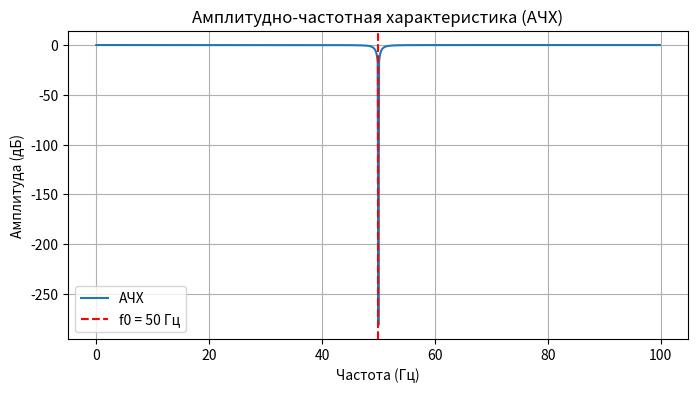

The matplotlib source for this figure:
import numpy as np
import matplotlib.pyplot as plt
from scipy.signal import iirnotch, freqz

# Параметры фильтра
fs = 200  # Частота дискретизации, Гц
f0 = 50    # Центральная частота (Гц)
Q = 30     # Добротность

# Расчет коэффициентов фильтра
b, a = iirnotch(f0 / (fs / 2), Q)

# АЧХ фильтра
w, h = freqz(b, a, worN=800)
freq = w * fs / (2 * np.pi)  # Преобразуем ось частоты в Гц

# График АЧХ
plt.figure(figsize=(8, 4))
plt.plot(freq, 20 * np.log10(abs(h)), label="АЧХ")
plt.title("Амплитудно-частотная характеристика (АЧХ)")
plt.xlabel("Частота (Гц)")
plt.ylabel("Амплитуда (дБ)")
plt.axvline(f0, color='r', linestyle='--', label=f"f0 = {f0} Гц")
plt.grid()
plt.legend()
plt.show()
